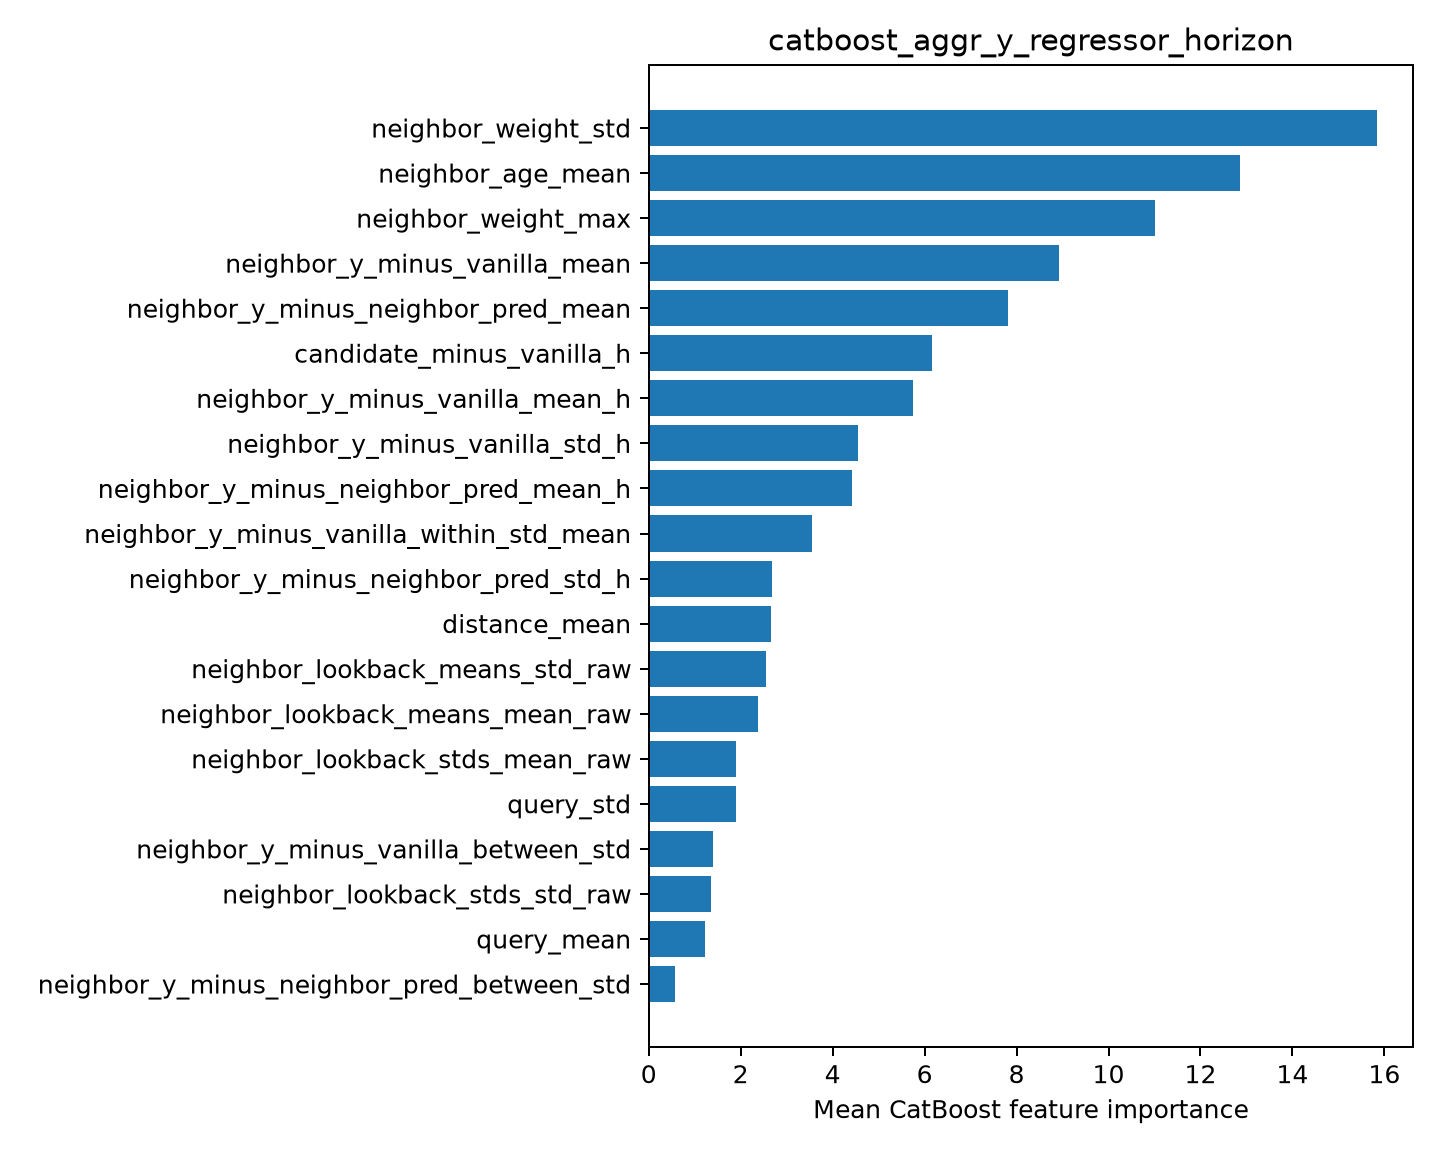

The data file committed next to this chart (first rows):
feature, importance
neighbor_weight_std, 15.83
neighbor_age_mean, 12.87
neighbor_weight_max, 11.02
neighbor_y_minus_vanilla_mean, 8.922
neighbor_y_minus_neighbor_pred_mean, 7.817
candidate_minus_vanilla_h, 6.161
neighbor_y_minus_vanilla_mean_h, 5.748
neighbor_y_minus_vanilla_std_h, 4.558
neighbor_y_minus_neighbor_pred_mean_h, 4.423
neighbor_y_minus_vanilla_within_std_mean, 3.543
neighbor_y_minus_neighbor_pred_std_h, 2.678
distance_mean, 2.658
neighbor_lookback_means_std_raw, 2.555
neighbor_lookback_means_mean_raw, 2.376
neighbor_lookback_stds_mean_raw, 1.906
query_std, 1.889
neighbor_y_minus_vanilla_between_std, 1.395
neighbor_lookback_stds_std_raw, 1.35
query_mean, 1.22
neighbor_y_minus_neighbor_pred_between_s…, 0.569
